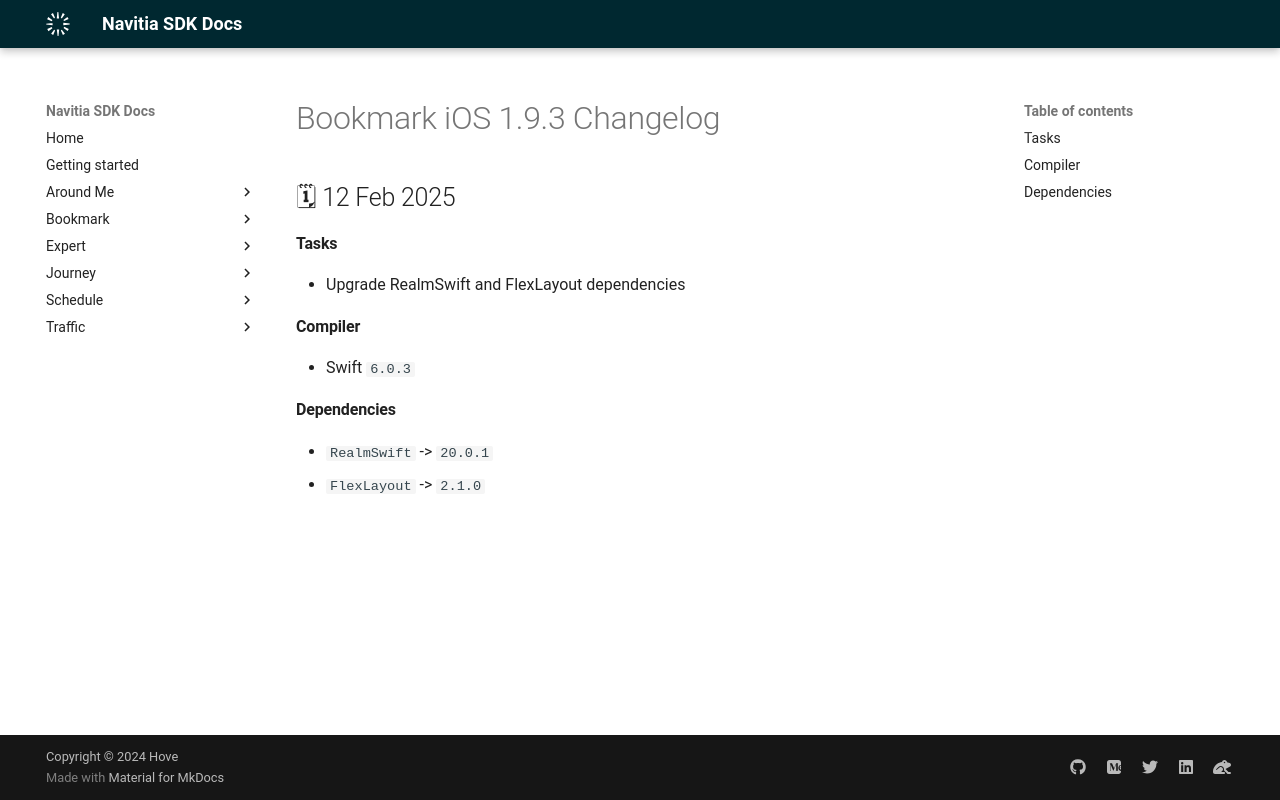

repository: hove-io/navitia_sdk_docs · page: bookmark/ios/releases/1.9.3/index.html · generator: mkdocs

---
title: Bookmark iOS 1.9.3 - Changelog - Navitia SDK Docs
---

# Bookmark iOS 1.9.3 Changelog

<h2>🗓 12 Feb 2025</h2>

#### Tasks
- Upgrade RealmSwift and FlexLayout dependencies

#### Compiler
-  Swift  `6.0.3`

#### Dependencies
- `RealmSwift` -> `20.0.1`
- `FlexLayout ` -> `2.1.0`
